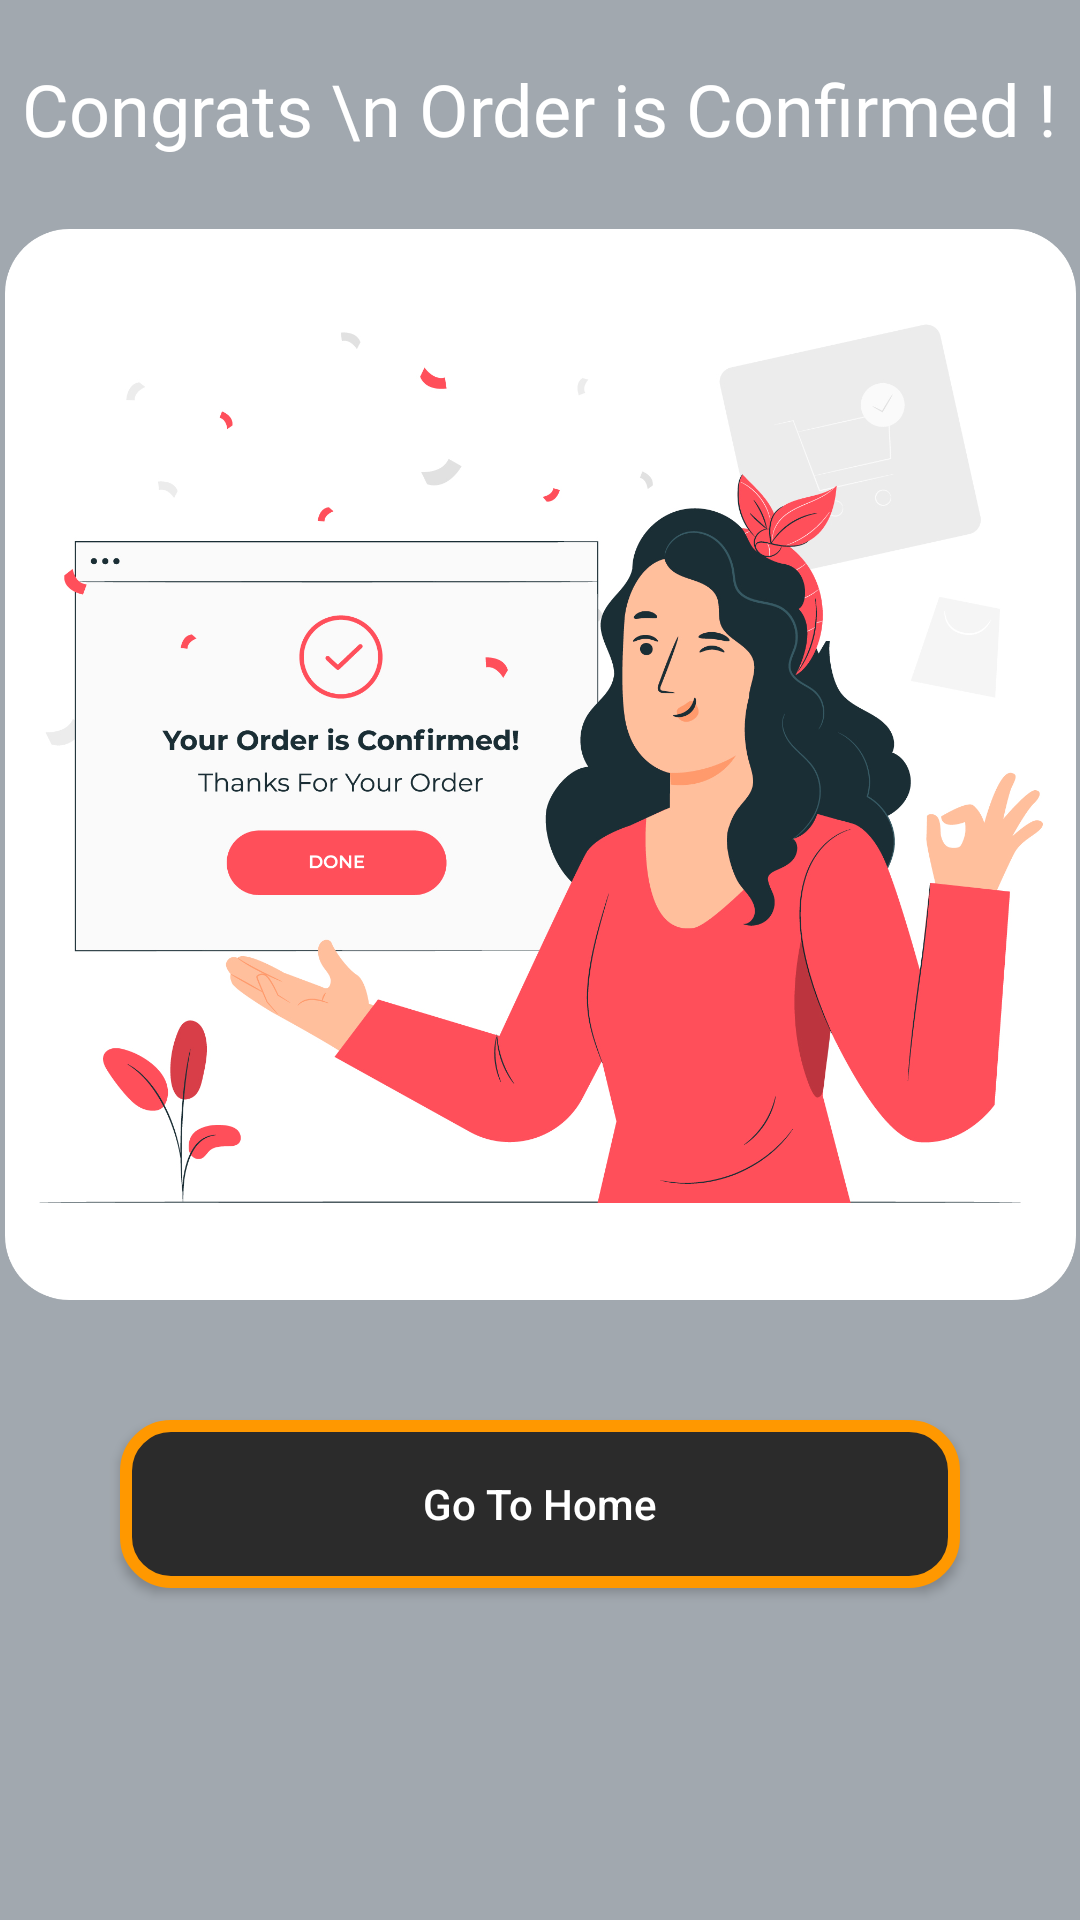

This screen was rendered from an Android layout file. Write that file and the resources it references.
<!-- AndroidManifest.xml: application theme Theme.DineSmart -->
<!-- res/layout/fragment_congrats_bottom_sheet.xml -->
<?xml version="1.0" encoding="utf-8"?>
<FrameLayout xmlns:android="http://schemas.android.com/apk/res/android"
    xmlns:app="http://schemas.android.com/apk/res-auto"
    xmlns:tools="http://schemas.android.com/tools"
    android:layout_width="match_parent"
    android:layout_height="match_parent"
    android:background="@color/grey_light"
    tools:context=".CongratsBottomSheet">

    

    <LinearLayout
        android:layout_width="match_parent"
        android:layout_height="match_parent"
        android:orientation="vertical">

        <TextView

            android:layout_width="wrap_content"
            android:layout_height="wrap_content"
            android:layout_gravity="center_horizontal"
            android:layout_marginTop="20dp"
            android:fontFamily="@font/quicksand_bold"
            android:text="Congrats \n Order is Confirmed !"
            android:textAlignment="center"
            android:textColor="@color/white"
            android:textSize="24sp" />

        <ImageView
            android:id="@+id/imageView6"
            android:layout_width="367dp"
            android:layout_height="357dp"
            android:layout_gravity="center"
            android:layout_marginTop="24dp"
            android:src="@drawable/confirm" />

        <Button
            android:id="@+id/goHome"
            android:layout_width="match_parent"
            android:layout_height="56dp"
            android:layout_gravity="bottom"
            android:layout_marginLeft="40dp"
            android:layout_marginTop="40dp"
            android:layout_marginRight="40dp"
            android:layout_marginBottom="24dp"
            android:background="@drawable/textviewshape"
            android:text="Go To Home"
            android:textAllCaps="false"
            android:textColor="@color/white" />

    </LinearLayout>

</FrameLayout>
<!-- resources referenced by this layout -->
<resources>
  <color name="grey_light">#A1A8AF</color>
  <color name="white">#FFFFFFFF</color>
  <!-- drawable confirm: png bitmap (drawable, 637266 bytes) -->
  <!-- drawable textviewshape (drawable) -->
  <?xml version="1.0" encoding="utf-8"?>
  <shape xmlns:android="http://schemas.android.com/apk/res/android">
  <stroke android:width="4dp" android:color="#FF9800"/>
      <solid android:color="@color/grey"/>
      <corners android:radius="15dp"/>
  </shape>
  <style name="Theme.DineSmart" parent="Base.Theme.DineSmart" />
  <color name="grey">#2B2B2B</color>
  <style name="Base.Theme.DineSmart" parent="Theme.AppCompat.Light.NoActionBar">
          
          
          <item name="android:statusBarColor">@color/dark</item>
      </style>
  <color name="dark">#1B1B1B</color>
</resources>
